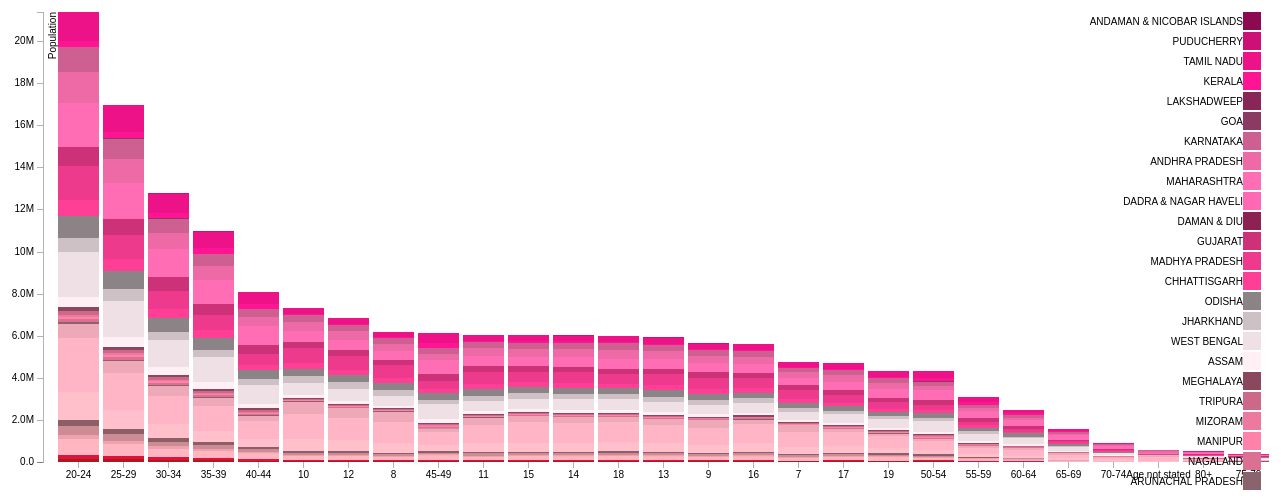
D3 v3 page, settled after 480 driven frames (8 s of simulated time); the page loaded 1 data file(s).


var margin = {top: 20, right: 20, bottom: 30, left: 40},
    width = 1300 - margin.left - margin.right,
    height = 500 - margin.top - margin.bottom;

var x = d3.scale.ordinal()
    .rangeRoundBands([0, width], .1);

var y = d3.scale.linear()
    .rangeRound([height, 0]);

var color = d3.scale.ordinal()
    .range([
			"#B0171F",
"#DC143C",
"#FFB6C1",
"#FFAEB9",
"#EEA2AD",
"#CD8C95",
"#8B5F65",
"#FFC0CB",
"#FFB5C5",
"#EEA9B8",
"#CD919E",
"#8B636C",
"#DB7093",
"#FF82AB",
"#EE799F",
"#CD6889",
"#8B475D",
"#FFF0F5",
"#EEE0E5",
"#CDC1C5",
"#8B8386",
"#FF3E96",
"#EE3A8C",
"#CD3278",
"#8B2252",
"#FF69B4",
"#FF6EB4",
"#EE6AA7",
"#CD6090",
"#8B3A62",
"#872657",
"#FF1493",
"#EE1289",
"#CD1076",
"#8B0A50"
]);

var xAxis = d3.svg.axis()
    .scale(x)
    .orient("bottom");

var yAxis = d3.svg.axis()
    .scale(y)
    .orient("left")
    .tickFormat(d3.format(".2s"));

var svg = d3.select("body").append("svg")
    .attr("width", width + margin.left + margin.right)
    .attr("height", height + margin.top + margin.bottom)
  .append("g")
    .attr("transform", "translate(" + margin.left + "," + margin.top + ")");

//  var data = [{"State - JAMMU & KASHMIR":36468,"State - HIMACHAL PRADESH":33937,"State - PUNJAB":134160,"State - CHANDIGARH":3245,"State - UTTARAKHAND":39122,"State - HARYANA":86927,"State - NCT OF DELHI":42087,"State - RAJASTHAN":326783,"State - UTTAR PRADESH":739803,"State - BIHAR":295184,"State - SIKKIM":3648,"State - ARUNACHAL PRADESH":13451,"State - NAGALAND":25315,"State - MANIPUR":15915,"State - MIZORAM":18224,"State - TRIPURA":28828,"State - MEGHALAYA":37555,"State - ASSAM":101678,"State - WEST BENGAL":391761,"State - JHARKHAND":200680,"State - ODISHA":249174,"State - CHHATTISGARH":161426,"State - MADHYA PRADESH":443077,"State - GUJARAT":215994,"State - DAMAN & DIU":347,"State - DADRA & NAGAR HAVELI":3894,"State - MAHARASHTRA":347695,"State - ANDHRA PRADESH":271448,"State - KARNATAKA":207044,"State - GOA":2236,"State - LAKSHADWEEP":749,"State - KERALA":43851,"State - TAMIL NADU":215446,"State - PUDUCHERRY":2697,"State - ANDAMAN & NICOBAR ISLANDS":298,"age-group":"7"},{"State - JAMMU & KASHMIR":45664,"State - HIMACHAL PRADESH":36969,"State - PUNJAB":152766,"State - CHANDIGARH":3406,"State - UTTARAKHAND":47260,"State - HARYANA":102008,"State - NCT OF DELHI":49592,"State - RAJASTHAN":471544,"State - UTTAR PRADESH":1003370,"State - BIHAR":475980,"State - SIKKIM":3941,"State - ARUNACHAL PRADESH":17379,"State - NAGALAND":31529,"State - MANIPUR":19079,"State - MIZORAM":19922,"State - TRIPURA":34686,"State - MEGHALAYA":47951,"State - ASSAM":115894,"State - WEST BENGAL":466772,"State - JHARKHAND":289334,"State - ODISHA":324030,"State - CHHATTISGARH":223191,"State - MADHYA PRADESH":614604,"State - GUJARAT":248933,"State - DAMAN & DIU":358,"State - DADRA & NAGAR HAVELI":4642,"State - MAHARASHTRA":423191,"State - ANDHRA PRADESH":340850,"State - KARNATAKA":259091,"State - GOA":2359,"State - LAKSHADWEEP":805,"State - KERALA":48544,"State - TAMIL NADU":245410,"State - PUDUCHERRY":3115,"State - ANDAMAN & NICOBAR ISLANDS":293,"age-group":"8"},{"State - JAMMU & KASHMIR":42646,"State - HIMACHAL PRADESH":38099,"State - PUNJAB":151260,"State - CHANDIGARH":3497,"State - UTTARAKHAND":45199,"State - HARYANA":96170,"State - NCT OF DELHI":47347,"State - RAJASTHAN":390479,"State - UTTAR PRADESH":822284,"State - BIHAR":338386,"State - SIKKIM":4459,"State - ARUNACHAL PRADESH":17149,"State - NAGALAND":32162,"State - MANIPUR":18905,"State - MIZORAM":20299,"State - TRIPURA":34380,"State - MEGHALAYA":49640,"State - ASSAM":108976,"State - WEST BENGAL":454373,"State - JHARKHAND":227036,"State - ODISHA":309191,"State - CHHATTISGARH":216956,"State - MADHYA PRADESH":538289,"State - GUJARAT":247716,"State - DAMAN & DIU":360,"State - DADRA & NAGAR HAVELI":4317,"State - MAHARASHTRA":444794,"State - ANDHRA PRADESH":348214,"State - KARNATAKA":266893,"State - GOA":2517,"State - LAKSHADWEEP":1084,"State - KERALA":51308,"State - TAMIL NADU":254677,"State - PUDUCHERRY":3427,"State - ANDAMAN & NICOBAR ISLANDS":348,"age-group":"9"},{"State - JAMMU & KASHMIR":51697,"State - HIMACHAL PRADESH":42925,"State - PUNJAB":177442,"State - CHANDIGARH":4175,"State - UTTARAKHAND":56209,"State - HARYANA":117261,"State - NCT OF DELHI":61603,"State - RAJASTHAN":564496,"State - UTTAR PRADESH":1221719,"State - BIHAR":552388,"State - SIKKIM":5082,"State - ARUNACHAL PRADESH":21813,"State - NAGALAND":39640,"State - MANIPUR":24522,"State - MIZORAM":22315,"State - TRIPURA":38887,"State - MEGHALAYA":60306,"State - ASSAM":129912,"State - WEST BENGAL":547935,"State - JHARKHAND":337955,"State - ODISHA":361598,"State - CHHATTISGARH":265692,"State - MADHYA PRADESH":705919,"State - GUJARAT":288006,"State - DAMAN & DIU":431,"State - DADRA & NAGAR HAVELI":5009,"State - MAHARASHTRA":525161,"State - ANDHRA PRADESH":430108,"State - KARNATAKA":307807,"State - GOA":3057,"State - LAKSHADWEEP":1219,"State - KERALA":60151,"State - TAMIL NADU":296352,"State - PUDUCHERRY":3843,"State - ANDAMAN & NICOBAR ISLANDS":466,"age-group":"10"},{"State - JAMMU & KASHMIR":50020,"State - HIMACHAL PRADESH":41167,"State - PUNJAB":161670,"State - CHANDIGARH":3855,"State - UTTARAKHAND":49520,"State - HARYANA":105303,"State - NCT OF DELHI":53864,"State - RAJASTHAN":432236,"State - UTTAR PRADESH":873118,"State - BIHAR":326062,"State - SIKKIM":5018,"State - ARUNACHAL PRADESH":20036,"State - NAGALAND":38120,"State - MANIPUR":23173,"State - MIZORAM":21095,"State - TRIPURA":37047,"State - MEGHALAYA":58402,"State - ASSAM":117143,"State - WEST BENGAL":479691,"State - JHARKHAND":235320,"State - ODISHA":326565,"State - CHHATTISGARH":238175,"State - MADHYA PRADESH":577431,"State - GUJARAT":272038,"State - DAMAN & DIU":420,"State - DADRA & NAGAR HAVELI":4951,"State - MAHARASHTRA":492226,"State - ANDHRA PRADESH":381376,"State - KARNATAKA":283075,"State - GOA":2954,"State - LAKSHADWEEP":1176,"State - KERALA":59018,"State - TAMIL NADU":278887,"State - PUDUCHERRY":3902,"State - ANDAMAN & NICOBAR ISLANDS":436,"age-group":"11"},{"State - JAMMU & KASHMIR":52451,"State - HIMACHAL PRADESH":40846,"State - PUNJAB":174817,"State - CHANDIGARH":3894,"State - UTTARAKHAND":56184,"State - HARYANA":115910,"State - NCT OF DELHI":58929,"State - RAJASTHAN":519658,"State - UTTAR PRADESH":1083649,"State - BIHAR":445863,"State - SIKKIM":5257,"State - ARUNACHAL PRADESH":23861,"State - NAGALAND":40401,"State - MANIPUR":25872,"State - MIZORAM":20964,"State - TRIPURA":40027,"State - MEGHALAYA":61064,"State - ASSAM":136909,"State - WEST BENGAL":543976,"State - JHARKHAND":329780,"State - ODISHA":358645,"State - CHHATTISGARH":246289,"State - MADHYA PRADESH":654211,"State - GUJARAT":273291,"State - DAMAN & DIU":386,"State - DADRA & NAGAR HAVELI":4520,"State - MAHARASHTRA":481025,"State - ANDHRA PRADESH":418199,"State - KARNATAKA":297636,"State - GOA":2638,"State - LAKSHADWEEP":1122,"State - KERALA":57107,"State - TAMIL NADU":283615,"State - PUDUCHERRY":3661,"State - ANDAMAN & NICOBAR ISLANDS":381,"age-group":"12"},{"State - JAMMU & KASHMIR":47362,"State - HIMACHAL PRADESH":40190,"State - PUNJAB":170921,"State - CHANDIGARH":3658,"State - UTTARAKHAND":50384,"State - HARYANA":105338,"State - NCT OF DELHI":54120,"State - RAJASTHAN":421354,"State - UTTAR PRADESH":848214,"State - BIHAR":284090,"State - SIKKIM":5291,"State - ARUNACHAL PRADESH":21281,"State - NAGALAND":38382,"State - MANIPUR":24516,"State - MIZORAM":20864,"State - TRIPURA":37249,"State - MEGHALAYA":57550,"State - ASSAM":125757,"State - WEST BENGAL":503898,"State - JHARKHAND":246081,"State - ODISHA":315678,"State - CHHATTISGARH":216647,"State - MADHYA PRADESH":537455,"State - GUJARAT":253800,"State - DAMAN & DIU":418,"State - DADRA & NAGAR HAVELI":4533,"State - MAHARASHTRA":463553,"State - ANDHRA PRADESH":387176,"State - KARNATAKA":273934,"State - GOA":2760,"State - LAKSHADWEEP":1111,"State - KERALA":61976,"State - TAMIL NADU":287673,"State - PUDUCHERRY":3645,"State - ANDAMAN & NICOBAR ISLANDS":408,"age-group":"13"},{"State - JAMMU & KASHMIR":46051,"State - HIMACHAL PRADESH":40966,"State - PUNJAB":174204,"State - CHANDIGARH":3876,"State - UTTARAKHAND":52223,"State - HARYANA":106997,"State - NCT OF DELHI":57137,"State - RAJASTHAN":427214,"State - UTTAR PRADESH":930585,"State - BIHAR":283623,"State - SIKKIM":5300,"State - ARUNACHAL PRADESH":23023,"State - NAGALAND":38523,"State - MANIPUR":26122,"State - MIZORAM":20716,"State - TRIPURA":36445,"State - MEGHALAYA":57757,"State - ASSAM":129220,"State - WEST BENGAL":516029,"State - JHARKHAND":252465,"State - ODISHA":304404,"State - CHHATTISGARH":218267,"State - MADHYA PRADESH":535809,"State - GUJARAT":247085,"State - DAMAN & DIU":387,"State - DADRA & NAGAR HAVELI":4017,"State - MAHARASHTRA":454337,"State - ANDHRA PRADESH":390068,"State - KARNATAKA":283214,"State - GOA":2669,"State - LAKSHADWEEP":1075,"State - KERALA":58270,"State - TAMIL NADU":281707,"State - PUDUCHERRY":3593,"State - ANDAMAN & NICOBAR ISLANDS":457,"age-group":"14"},{"State - JAMMU & KASHMIR":44985,"State - HIMACHAL PRADESH":40534,"State - PUNJAB":178676,"State - CHANDIGARH":3767,"State - UTTARAKHAND":52937,"State - HARYANA":111864,"State - NCT OF DELHI":59106,"State - RAJASTHAN":433242,"State - UTTAR PRADESH":968802,"State - BIHAR":269967,"State - SIKKIM":5066,"State - ARUNACHAL PRADESH":23255,"State - NAGALAND":40436,"State - MANIPUR":27403,"State - MIZORAM":20441,"State - TRIPURA":37212,"State - MEGHALAYA":55978,"State - ASSAM":130140,"State - WEST BENGAL":510061,"State - JHARKHAND":247300,"State - ODISHA":303495,"State - CHHATTISGARH":215913,"State - MADHYA PRADESH":516432,"State - GUJARAT":249242,"State - DAMAN & DIU":404,"State - DADRA & NAGAR HAVELI":3701,"State - MAHARASHTRA":454280,"State - ANDHRA PRADESH":384250,"State - KARNATAKA":281184,"State - GOA":2795,"State - LAKSHADWEEP":1129,"State - KERALA":55439,"State - TAMIL NADU":292140,"State - PUDUCHERRY":3641,"State - ANDAMAN & NICOBAR ISLANDS":484,"age-group":"15"},{"State - JAMMU & KASHMIR":41671,"State - HIMACHAL PRADESH":40162,"State - PUNJAB":177754,"State - CHANDIGARH":3970,"State - UTTARAKHAND":51109,"State - HARYANA":108809,"State - NCT OF DELHI":58329,"State - RAJASTHAN":409152,"State - UTTAR PRADESH":901129,"State - BIHAR":221130,"State - SIKKIM":5161,"State - ARUNACHAL PRADESH":21192,"State - NAGALAND":39223,"State - MANIPUR":25601,"State - MIZORAM":20467,"State - TRIPURA":36523,"State - MEGHALAYA":54881,"State - ASSAM":121824,"State - WEST BENGAL":485170,"State - JHARKHAND":210730,"State - ODISHA":258658,"State - CHHATTISGARH":207754,"State - MADHYA PRADESH":478413,"State - GUJARAT":228416,"State - DAMAN & DIU":462,"State - DADRA & NAGAR HAVELI":3361,"State - MAHARASHTRA":448091,"State - ANDHRA PRADESH":350979,"State - KARNATAKA":273515,"State - GOA":2675,"State - LAKSHADWEEP":1094,"State - KERALA":50651,"State - TAMIL NADU":264726,"State - PUDUCHERRY":3294,"State - ANDAMAN & NICOBAR ISLANDS":439,"age-group":"16"},{"State - JAMMU & KASHMIR":35747,"State - HIMACHAL PRADESH":39309,"State - PUNJAB":163527,"State - CHANDIGARH":3736,"State - UTTARAKHAND":44785,"State - HARYANA":94022,"State - NCT OF DELHI":54865,"State - RAJASTHAN":308336,"State - UTTAR PRADESH":682219,"State - BIHAR":138315,"State - SIKKIM":5136,"State - ARUNACHAL PRADESH":17876,"State - NAGALAND":34873,"State - MANIPUR":23354,"State - MIZORAM":19643,"State - TRIPURA":33315,"State - MEGHALAYA":48638,"State - ASSAM":101066,"State - WEST BENGAL":431356,"State - JHARKHAND":148546,"State - ODISHA":217163,"State - CHHATTISGARH":176360,"State - MADHYA PRADESH":377449,"State - GUJARAT":209486,"State - DAMAN & DIU":453,"State - DADRA & NAGAR HAVELI":2966,"State - MAHARASHTRA":409286,"State - ANDHRA PRADESH":319499,"State - KARNATAKA":242855,"State - GOA":2642,"State - LAKSHADWEEP":1100,"State - KERALA":50728,"State - TAMIL NADU":265462,"State - PUDUCHERRY":3313,"State - ANDAMAN & NICOBAR ISLANDS":413,"age-group":"17"},{"State - JAMMU & KASHMIR":41124,"State - HIMACHAL PRADESH":42617,"State - PUNJAB":188047,"State - CHANDIGARH":4610,"State - UTTARAKHAND":54378,"State - HARYANA":115594,"State - NCT OF DELHI":68210,"State - RAJASTHAN":425993,"State - UTTAR PRADESH":970660,"State - BIHAR":218871,"State - SIKKIM":5374,"State - ARUNACHAL PRADESH":21034,"State - NAGALAND":38749,"State - MANIPUR":28428,"State - MIZORAM":20300,"State - TRIPURA":38132,"State - MEGHALAYA":50880,"State - ASSAM":125039,"State - WEST BENGAL":548555,"State - JHARKHAND":212636,"State - ODISHA":283362,"State - CHHATTISGARH":213112,"State - MADHYA PRADESH":480785,"State - GUJARAT":230556,"State - DAMAN & DIU":485,"State - DADRA & NAGAR HAVELI":3256,"State - MAHARASHTRA":477984,"State - ANDHRA PRADESH":401444,"State - KARNATAKA":320823,"State - GOA":2898,"State - LAKSHADWEEP":1092,"State - KERALA":52915,"State - TAMIL NADU":296687,"State - PUDUCHERRY":3599,"State - ANDAMAN & NICOBAR ISLANDS":474,"age-group":"18"},{"State - JAMMU & KASHMIR":30628,"State - HIMACHAL PRADESH":38439,"State - PUNJAB":149518,"State - CHANDIGARH":3802,"State - UTTARAKHAND":41341,"State - HARYANA":87630,"State - NCT OF DELHI":53471,"State - RAJASTHAN":260940,"State - UTTAR PRADESH":558453,"State - BIHAR":123475,"State - SIKKIM":4704,"State - ARUNACHAL PRADESH":15288,"State - NAGALAND":31068,"State - MANIPUR":22064,"State - MIZORAM":18842,"State - TRIPURA":33550,"State - MEGHALAYA":42088,"State - ASSAM":97883,"State - WEST BENGAL":430930,"State - JHARKHAND":129009,"State - ODISHA":198791,"State - CHHATTISGARH":159676,"State - MADHYA PRADESH":329956,"State - GUJARAT":189101,"State - DAMAN & DIU":404,"State - DADRA & NAGAR HAVELI":2833,"State - MAHARASHTRA":396965,"State - ANDHRA PRADESH":309733,"State - KARNATAKA":242624,"State - GOA":2859,"State - LAKSHADWEEP":970,"State - KERALA":51551,"State - TAMIL NADU":278043,"State - PUDUCHERRY":3700,"State - ANDAMAN & NICOBAR ISLANDS":465,"age-group":"19"},{"State - JAMMU & KASHMIR":150752,"State - HIMACHAL PRADESH":193984,"State - PUNJAB":724775,"State - CHANDIGARH":19928,"State - UTTARAKHAND":187044,"State - HARYANA":432334,"State - NCT OF DELHI":291466,"State - RAJASTHAN":1319611,"State - UTTAR PRADESH":2574113,"State - BIHAR":650116,"State - SIKKIM":23124,"State - ARUNACHAL PRADESH":69207,"State - NAGALAND":154767,"State - MANIPUR":110807,"State - MIZORAM":97345,"State - TRIPURA":172737,"State - MEGHALAYA":201949,"State - ASSAM":489234,"State - WEST BENGAL":2108974,"State - JHARKHAND":662600,"State - ODISHA":1043728,"State - CHHATTISGARH":790886,"State - MADHYA PRADESH":1576279,"State - GUJARAT":930656,"State - DAMAN & DIU":2224,"State - DADRA & NAGAR HAVELI":13241,"State - MAHARASHTRA":2044065,"State - ANDHRA PRADESH":1473848,"State - KARNATAKA":1198367,"State - GOA":14714,"State - LAKSHADWEEP":5345,"State - KERALA":285012,"State - TAMIL NADU":1349520,"State - PUDUCHERRY":18153,"State - ANDAMAN & NICOBAR ISLANDS":2365,"age-group":"20-24"},{"State - JAMMU & KASHMIR":119350,"State - HIMACHAL PRADESH":165318,"State - PUNJAB":549733,"State - CHANDIGARH":16186,"State - UTTARAKHAND":136476,"State - HARYANA":323234,"State - NCT OF DELHI":240567,"State - RAJASTHAN":903861,"State - UTTAR PRADESH":1773811,"State - BIHAR":555906,"State - SIKKIM":20648,"State - ARUNACHAL PRADESH":56535,"State - NAGALAND":126536,"State - MANIPUR":91480,"State - MIZORAM":88303,"State - TRIPURA":150003,"State - MEGHALAYA":165038,"State - ASSAM":447082,"State - WEST BENGAL":1729044,"State - JHARKHAND":542907,"State - ODISHA":874413,"State - CHHATTISGARH":590938,"State - MADHYA PRADESH":1112976,"State - GUJARAT":783953,"State - DAMAN & DIU":1975,"State - DADRA & NAGAR HAVELI":9784,"State - MAHARASHTRA":1683183,"State - ANDHRA PRADESH":1128766,"State - KARNATAKA":972467,"State - GOA":15848,"State - LAKSHADWEEP":5388,"State - KERALA":310137,"State - TAMIL NADU":1248945,"State - PUDUCHERRY":19270,"State - ANDAMAN & NICOBAR ISLANDS":2262,"age-group":"25-29"},{"State - JAMMU & KASHMIR":90643,"State - HIMACHAL PRADESH":140326,"State - PUNJAB":394866,"State - CHANDIGARH":11940,"State - UTTARAKHAND":101495,"State - HARYANA":231938,"State - NCT OF DELHI":179360,"State - RAJASTHAN":673456,"State - UTTAR PRADESH":1325524,"State - BIHAR":460407,"State - SIKKIM":15559,"State - ARUNACHAL PRADESH":41740,"State - NAGALAND":105367,"State - MANIPUR":69452,"State - MIZORAM":76595,"State - TRIPURA":116753,"State - MEGHALAYA":118228,"State - ASSAM":343431,"State - WEST BENGAL":1288139,"State - JHARKHAND":412302,"State - ODISHA":645058,"State - CHHATTISGARH":441802,"State - MADHYA PRADESH":854736,"State - GUJARAT":656284,"State - DAMAN & DIU":1703,"State - DADRA & NAGAR HAVELI":6862,"State - MAHARASHTRA":1315118,"State - ANDHRA PRADESH":785474,"State - KARNATAKA":659185,"State - GOA":14931,"State - LAKSHADWEEP":4916,"State - KERALA":271101,"State - TAMIL NADU":899720,"State - PUDUCHERRY":14563,"State - ANDAMAN & NICOBAR ISLANDS":2154,"age-group":"30-34"},{"State - JAMMU & KASHMIR":72273,"State - HIMACHAL PRADESH":121696,"State - PUNJAB":327735,"State - CHANDIGARH":9973,"State - UTTARAKHAND":87907,"State - HARYANA":184369,"State - NCT OF DELHI":151271,"State - RAJASTHAN":540725,"State - UTTAR PRADESH":1153552,"State - BIHAR":381149,"State - SIKKIM":12739,"State - ARUNACHAL PRADESH":34257,"State - NAGALAND":85180,"State - MANIPUR":56219,"State - MIZORAM":61987,"State - TRIPURA":105534,"State - MEGHALAYA":100344,"State - ASSAM":307186,"State - WEST BENGAL":1183870,"State - JHARKHAND":344028,"State - ODISHA":568041,"State - CHHATTISGARH":375831,"State - MADHYA PRADESH":695657,"State - GUJARAT":551029,"State - DAMAN & DIU":1557,"State - DADRA & NAGAR HAVELI":5449,"State - MAHARASHTRA":1124655,"State - ANDHRA PRADESH":658646,"State - KARNATAKA":567382,"State - GOA":13747,"State - LAKSHADWEEP":4848,"State - KERALA":281770,"State - TAMIL NADU":781571,"State - PUDUCHERRY":11765,"State - ANDAMAN & NICOBAR ISLANDS":1959,"age-group":"35-39"},{"State - JAMMU & KASHMIR":52127,"State - HIMACHAL PRADESH":90493,"State - PUNJAB":259454,"State - CHANDIGARH":7696,"State - UTTARAKHAND":65667,"State - HARYANA":123764,"State - NCT OF DELHI":112997,"State - RAJASTHAN":389321,"State - UTTAR PRADESH":833464,"State - BIHAR":258989,"State - SIKKIM":9629,"State - ARUNACHAL PRADESH":23345,"State - NAGALAND":68310,"State - MANIPUR":46199,"State - MIZORAM":48398,"State - TRIPURA":80682,"State - MEGHALAYA":77712,"State - ASSAM":218493,"State - WEST BENGAL":902387,"State - JHARKHAND":252452,"State - ODISHA":433184,"State - CHHATTISGARH":276613,"State - MADHYA PRADESH":507341,"State - GUJARAT":429108,"State - DAMAN & DIU":1024,"State - DADRA & NAGAR HAVELI":3573,"State - MAHARASHTRA":871989,"State - ANDHRA PRADESH":426851,"State - KARNATAKA":385675,"State - GOA":9744,"State - LAKSHADWEEP":4038,"State - KERALA":233624,"State - TAMIL NADU":563371,"State - PUDUCHERRY":8110,"State - ANDAMAN & NICOBAR ISLANDS":1459,"age-group":"40-44"},{"State - JAMMU & KASHMIR":37330,"State - HIMACHAL PRADESH":70858,"State - PUNJAB":196628,"State - CHANDIGARH":6206,"State - UTTARAKHAND":50202,"State - HARYANA":85514,"State - NCT OF DELHI":84745,"State - RAJASTHAN":271534,"State - UTTAR PRADESH":606940,"State - BIHAR":179069,"State - SIKKIM":6766,"State - ARUNACHAL PRADESH":15295,"State - NAGALAND":52541,"State - MANIPUR":38378,"State - MIZORAM":45217,"State - TRIPURA":65252,"State - MEGHALAYA":62252,"State - ASSAM":177484,"State - WEST BENGAL":698593,"State - JHARKHAND":195931,"State - ODISHA":338267,"State - CHHATTISGARH":204771,"State - MADHYA PRADESH":362982,"State - GUJARAT":318363,"State - DAMAN & DIU":683,"State - DADRA & NAGAR HAVELI":2584,"State - MAHARASHTRA":655442,"State - ANDHRA PRADESH":292743,"State - KARNATAKA":300429,"State - GOA":7368,"State - LAKSHADWEEP":3229,"State - KERALA":208365,"State - TAMIL NADU":467929,"State - PUDUCHERRY":6373,"State - ANDAMAN & NICOBAR ISLANDS":1089,"age-group":"45-49"},{"State - JAMMU & KASHMIR":26082,"State - HIMACHAL PRADESH":52215,"State - PUNJAB":130275,"State - CHANDIGARH":4300,"State - UTTARAKHAND":34921,"State - HARYANA":56344,"State - NCT OF DELHI":57259,"State - RAJASTHAN":189771,"State - UTTAR PRADESH":427511,"State - BIHAR":124115,"State - SIKKIM":5110,"State - ARUNACHAL PRADESH":8351,"State - NAGALAND":37116,"State - MANIPUR":28971,"State - MIZORAM":37387,"State - TRIPURA":47269,"State - MEGHALAYA":42651,"State - ASSAM":119483,"State - WEST BENGAL":510924,"State - JHARKHAND":135195,"State - ODISHA":241567,"State - CHHATTISGARH":138396,"State - MADHYA PRADESH":246971,"State - GUJARAT":230198,"State - DAMAN & DIU":503,"State - DADRA & NAGAR HAVELI":1587,"State - MAHARASHTRA":501600,"State - ANDHRA PRADESH":194152,"State - KARNATAKA":194269,"State - GOA":5055,"State - LAKSHADWEEP":2499,"State - KERALA":148809,"State - TAMIL NADU":320569,"State - PUDUCHERRY":4233,"State - ANDAMAN & NICOBAR ISLANDS":771,"age-group":"50-54"},{"State - JAMMU & KASHMIR":16655,"State - HIMACHAL PRADESH":37787,"State - PUNJAB":88496,"State - CHANDIGARH":2873,"State - UTTARAKHAND":24445,"State - HARYANA":38897,"State - NCT OF DELHI":37286,"State - RAJASTHAN":123853,"State - UTTAR PRADESH":300669,"State - BIHAR":91661,"State - SIKKIM":3297,"State - ARUNACHAL PRADESH":4049,"State - NAGALAND":23069,"State - MANIPUR":18917,"State - MIZORAM":26440,"State - TRIPURA":31222,"State - MEGHALAYA":27591,"State - ASSAM":83815,"State - WEST BENGAL":369423,"State - JHARKHAND":103171,"State - ODISHA":183436,"State - CHHATTISGARH":104679,"State - MADHYA PRADESH":168963,"State - GUJARAT":162857,"State - DAMAN & DIU":309,"State - DADRA & NAGAR HAVELI":1043,"State - MAHARASHTRA":364720,"State - ANDHRA PRADESH":136713,"State - KARNATAKA":143014,"State - GOA":3383,"State - LAKSHADWEEP":2282,"State - KERALA":127645,"State - TAMIL NADU":236866,"State - PUDUCHERRY":3036,"State - ANDAMAN & NICOBAR ISLANDS":563,"age-group":"55-59"},{"State - JAMMU & KASHMIR":12594,"State - HIMACHAL PRADESH":25498,"State - PUNJAB":72764,"State - CHANDIGARH":1629,"State - UTTARAKHAND":23814,"State - HARYANA":35798,"State - NCT OF DELHI":30304,"State - RAJASTHAN":98743,"State - UTTAR PRADESH":286849,"State - BIHAR":91463,"State - SIKKIM":2131,"State - ARUNACHAL PRADESH":2969,"State - NAGALAND":17718,"State - MANIPUR":13518,"State - MIZORAM":20660,"State - TRIPURA":24178,"State - MEGHALAYA":21892,"State - ASSAM":65041,"State - WEST BENGAL":270659,"State - JHARKHAND":85065,"State - ODISHA":157018,"State - CHHATTISGARH":80032,"State - MADHYA PRADESH":138469,"State - GUJARAT":119681,"State - DAMAN & DIU":221,"State - DADRA & NAGAR HAVELI":704,"State - MAHARASHTRA":289881,"State - ANDHRA PRADESH":122307,"State - KARNATAKA":113425,"State - GOA":2550,"State - LAKSHADWEEP":1453,"State - KERALA":86273,"State - TAMIL NADU":169133,"State - PUDUCHERRY":1878,"State - ANDAMAN & NICOBAR ISLANDS":262,"age-group":"60-64"},{"State - JAMMU & KASHMIR":6889,"State - HIMACHAL PRADESH":14345,"State - PUNJAB":48548,"State - CHANDIGARH":816,"State - UTTARAKHAND":13772,"State - HARYANA":19523,"State - NCT OF DELHI":14588,"State - RAJASTHAN":60211,"State - UTTAR PRADESH":175625,"State - BIHAR":59687,"State - SIKKIM":1553,"State - ARUNACHAL PRADESH":1704,"State - NAGALAND":11211,"State - MANIPUR":7756,"State - MIZORAM":13476,"State - TRIPURA":16482,"State - MEGHALAYA":14781,"State - ASSAM":41798,"State - WEST BENGAL":178521,"State - JHARKHAND":51458,"State - ODISHA":91517,"State - CHHATTISGARH":50405,"State - MADHYA PRADESH":85346,"State - GUJARAT":71447,"State - DAMAN & DIU":137,"State - DADRA & NAGAR HAVELI":384,"State - MAHARASHTRA":214244,"State - ANDHRA PRADESH":77588,"State - KARNATAKA":75263,"State - GOA":1351,"State - LAKSHADWEEP":875,"State - KERALA":52054,"State - TAMIL NADU":93614,"State - PUDUCHERRY":944,"State - ANDAMAN & NICOBAR ISLANDS":172,"age-group":"65-69"},{"State - JAMMU & KASHMIR":4267,"State - HIMACHAL PRADESH":8266,"State - PUNJAB":25672,"State - CHANDIGARH":455,"State - UTTARAKHAND":8089,"State - HARYANA":10698,"State - NCT OF DELHI":7927,"State - RAJASTHAN":35282,"State - UTTAR PRADESH":105337,"State - BIHAR":33246,"State - SIKKIM":960,"State - ARUNACHAL PRADESH":921,"State - NAGALAND":6566,"State - MANIPUR":4947,"State - MIZORAM":9769,"State - TRIPURA":10952,"State - MEGHALAYA":8536,"State - ASSAM":27427,"State - WEST BENGAL":104802,"State - JHARKHAND":26544,"State - ODISHA":57970,"State - CHHATTISGARH":28289,"State - MADHYA PRADESH":50275,"State - GUJARAT":42775,"State - DAMAN & DIU":78,"State - DADRA & NAGAR HAVELI":143,"State - MAHARASHTRA":124091,"State - ANDHRA PRADESH":43621,"State - KARNATAKA":44520,"State - GOA":764,"State - LAKSHADWEEP":424,"State - KERALA":28882,"State - TAMIL NADU":57294,"State - PUDUCHERRY":575,"State - ANDAMAN & NICOBAR ISLANDS":123,"age-group":"70-74"},{"State - JAMMU & KASHMIR":1843,"State - HIMACHAL PRADESH":3664,"State - PUNJAB":9961,"State - CHANDIGARH":166,"State - UTTARAKHAND":3275,"State - HARYANA":4072,"State - NCT OF DELHI":2854,"State - RAJASTHAN":13040,"State - UTTAR PRADESH":39191,"State - BIHAR":11095,"State - SIKKIM":481,"State - ARUNACHAL PRADESH":413,"State - NAGALAND":3856,"State - MANIPUR":2690,"State - MIZORAM":6144,"State - TRIPURA":5693,"State - MEGHALAYA":4541,"State - ASSAM":13523,"State - WEST BENGAL":53128,"State - JHARKHAND":10606,"State - ODISHA":24113,"State - CHHATTISGARH":11160,"State - MADHYA PRADESH":19293,"State - GUJARAT":16850,"State - DAMAN & DIU":38,"State - DADRA & NAGAR HAVELI":52,"State - MAHARASHTRA":52734,"State - ANDHRA PRADESH":16196,"State - KARNATAKA":19564,"State - GOA":390,"State - LAKSHADWEEP":248,"State - KERALA":16343,"State - TAMIL NADU":24253,"State - PUDUCHERRY":269,"State - ANDAMAN & NICOBAR ISLANDS":54,"age-group":"75-79"},{"State - JAMMU & KASHMIR":3242,"State - HIMACHAL PRADESH":4367,"State - PUNJAB":15706,"State - CHANDIGARH":242,"State - UTTARAKHAND":4270,"State - HARYANA":6302,"State - NCT OF DELHI":3761,"State - RAJASTHAN":17928,"State - UTTAR PRADESH":77528,"State - BIHAR":17496,"State - SIKKIM":502,"State - ARUNACHAL PRADESH":1100,"State - NAGALAND":4409,"State - MANIPUR":3299,"State - MIZORAM":6030,"State - TRIPURA":7152,"State - MEGHALAYA":5705,"State - ASSAM":15942,"State - WEST BENGAL":70670,"State - JHARKHAND":12850,"State - ODISHA":25969,"State - CHHATTISGARH":14679,"State - MADHYA PRADESH":31853,"State - GUJARAT":20994,"State - DAMAN & DIU":31,"State - DADRA & NAGAR HAVELI":92,"State - MAHARASHTRA":61388,"State - ANDHRA PRADESH":23412,"State - KARNATAKA":25227,"State - GOA":375,"State - LAKSHADWEEP":228,"State - KERALA":15005,"State - TAMIL NADU":23525,"State - PUDUCHERRY":305,"State - ANDAMAN & NICOBAR ISLANDS":47,"age-group":"80+"},{"State - JAMMU & KASHMIR":1246,"State - HIMACHAL PRADESH":2110,"State - PUNJAB":7677,"State - CHANDIGARH":33,"State - UTTARAKHAND":2324,"State - HARYANA":3675,"State - NCT OF DELHI":1814,"State - RAJASTHAN":42048,"State - UTTAR PRADESH":180905,"State - BIHAR":32505,"State - SIKKIM":350,"State - ARUNACHAL PRADESH":649,"State - NAGALAND":907,"State - MANIPUR":2311,"State - MIZORAM":430,"State - TRIPURA":456,"State - MEGHALAYA":2948,"State - ASSAM":2156,"State - WEST BENGAL":12377,"State - JHARKHAND":19127,"State - ODISHA":24338,"State - CHHATTISGARH":4334,"State - MADHYA PRADESH":13506,"State - GUJARAT":35201,"State - DAMAN & DIU":13,"State - DADRA & NAGAR HAVELI":106,"State - MAHARASHTRA":51131,"State - ANDHRA PRADESH":97325,"State - KARNATAKA":7192,"State - GOA":139,"State - LAKSHADWEEP":77,"State - KERALA":2480,"State - TAMIL NADU":9329,"State - PUDUCHERRY":125,"State - ANDAMAN & NICOBAR ISLANDS":16,"age-group":"Age not stated"}];
d3.json("file1.json", function(error, data) {

  color.domain(d3.keys(data[0]).filter(function(key) { return key !== "age-group"; }));

  data.forEach(function(d) {
    var y0 = 0;
    d.ages = color.domain().map(function(name) { return {name: name, y0: y0, y1: y0 += +d[name]}; });
    d.total = d.ages[d.ages.length - 1].y1;
  });

  data.sort(function(a, b) { return b.total - a.total; });

  x.domain(data.map(function(d) { return d['age-group']; }));
  y.domain([0, d3.max(data, function(d) { return d.total; })]);

  svg.append("g")
      .attr("class", "x axis")
      .attr("transform", "translate(0," + height + ")")
      .call(xAxis);

  svg.append("g")
      .attr("class", "y axis")
      .call(yAxis)
    .append("text")
      .attr("transform", "rotate(-90)")
      .attr("y", 6)
      .attr("dy", ".71em")
      .style("text-anchor", "end")
      .text("Population");

  var state = svg.selectAll(".state")
      .data(data)
    .enter().append("g")
      .attr("class", "g")
      .attr("transform", function(d) { return "translate(" + x(d['age-group']) + ",0)"; });

  state.selectAll("rect")
      .data(function(d) { return d.ages; })
    .enter().append("rect")
      .attr("width", x.rangeBand())
      .attr("y", function(d) { return y(d.y1); })
      .attr("height", function(d) { return y(d.y0) - y(d.y1); })
      .style("fill", function(d) { return color(d.name); });

  var legend = svg.selectAll(".legend")
      .data(color.domain().slice().reverse())
    .enter().append("g")
      .attr("class", "legend")
      .attr("transform", function(d, i) { return "translate(0," + i * 20 + ")"; });

  legend.append("rect")
      .attr("x", 1200)
      .attr("width", 18)
      .attr("height", 18)
      .style("fill", color);

  legend.append("text")
      .attr("x", 1200)
      .attr("y", 9)
      .attr("dy", ".35em")
      .style("text-anchor", "end")
      .text(function(d) { return d; });
    });




### data: file1.json
[
 {
  "JAMMU & KASHMIR": 36468,
  "HIMACHAL PRADESH": 33937,
  "PUNJAB": 134160,
  "CHANDIGARH": 3245,
  "UTTARAKHAND": 39122,
  "HARYANA": 86927,
  "NCT OF DELHI": 42087,
  "RAJASTHAN": 326783,
  "UTTAR PRADESH": 739803,
  "BIHAR": 295184,
  "SIKKIM": 3648,
  "ARUNACHAL PRADESH": 13451,
  "NAGALAND": 25315,
  "MANIPUR": 15915,
  "MIZORAM": 18224,
  "TRIPURA": 28828,
  "MEGHALAYA": 37555,
  "ASSAM": 101678,
  "WEST BENGAL": 391761,
  "JHARKHAND": 200680,
  "ODISHA": 249174,
  "CHHATTISGARH": 161426,
  "MADHYA PRADESH": 443077,
  "GUJARAT": 215994,
  "DAMAN & DIU": 347,
  "DADRA & NAGAR HAVELI": 3894,
  "MAHARASHTRA": 347695,
  "ANDHRA PRADESH": 271448,
  "KARNATAKA": 207044,
  "GOA": 2236,
  "LAKSHADWEEP": 749,
  "KERALA": 43851,
  "TAMIL NADU": 215446,
  "PUDUCHERRY": 2697,
  "ANDAMAN & NICOBAR ISLANDS": 298,
  "age-group": "7"
 },
 {
  "JAMMU & KASHMIR": 45664,
  "HIMACHAL PRADESH": 36969,
  "PUNJAB": 152766,
  "CHANDIGARH": 3406,
  "UTTARAKHAND": 47260,
  "HARYANA": 102008,
  "NCT OF DELHI": 49592,
  "RAJASTHAN": 471544,
  "UTTAR PRADESH": 1003370,
  "BIHAR": 475980,
  "SIKKIM": 3941,
  "ARUNACHAL PRADESH": 17379,
  "NAGALAND": 31529,
  "MANIPUR": 19079,
  "MIZORAM": 19922,
  "TRIPURA": 34686,
  "MEGHALAYA": 47951,
  "ASSAM": 115894,
  "WEST BENGAL": 466772,
  "JHARKHAND": 289334,
  "ODISHA": 324030,
  "CHHATTISGARH": 223191,
  "MADHYA PRADESH": 614604,
  "GUJARAT": 248933,
  "DAMAN & DIU": 358,
  "DADRA & NAGAR HAVELI": 4642,
  "MAHARASHTRA": 423191,
  "ANDHRA PRADESH": 340850,
  "KARNATAKA": 259091,
  "GOA": 2359,
  "LAKSHADWEEP": 805,
  "KERALA": 48544,
  "TAMIL NADU": 245410,
  "PUDUCHERRY": 3115,
  "ANDAMAN & NICOBAR ISLANDS": 293,
  "age-group": "8"
 },
 {
  "JAMMU & KASHMIR": 42646,
  "HIMACHAL PRADESH": 38099,
  "PUNJAB": 151260,
  "CHANDIGARH": 3497,
  "UTTARAKHAND": 45199,
  "HARYANA": 96170,
  "NCT OF DELHI": 47347,
  "RAJASTHAN": 390479,
  "UTTAR PRADESH": 822284,
  "BIHAR": 338386,
  "SIKKIM": 4459,
  "ARUNACHAL PRADESH": 17149,
  "NAGALAND": 32162,
  "MANIPUR": 18905,
  "MIZORAM": 20299,
  "TRIPURA": 34380,
  "MEGHALAYA": 49640,
  "ASSAM": 108976,
  "WEST BENGAL": 454373,
  "JHARKHAND": 227036,
  "ODISHA": 309191,
  "CHHATTISGARH": 216956,
  "MADHYA PRADESH": 538289,
  "GUJARAT": 247716,
  "DAMAN & DIU": 360,
  "DADRA & NAGAR HAVELI": 4317,
  "MAHARASHTRA": 444794,
  "ANDHRA PRADESH": 348214,
  "KARNATAKA": 266893,
  "GOA": 2517,
  "LAKSHADWEEP": 1084,
  "KERALA": 51308,
  "TAMIL NADU": 254677,
  "PUDUCHERRY": 3427,
  "ANDAMAN & NICOBAR ISLANDS": 348,
  "age-group": "9"
 },
 {
  "JAMMU & KASHMIR": 51697,
  "HIMACHAL PRADESH": 42925,
  "PUNJAB": 177442,
  "CHANDIGARH": 4175,
  "UTTARAKHAND": 56209,
  "HARYANA": 117261,
  "NCT OF DELHI": 61603,
  "RAJASTHAN": 564496,
  "UTTAR PRADESH": 1221719,
  "BIHAR": 552388,
  "SIKKIM": 5082,
  "ARUNACHAL PRADESH": 21813,
  "NAGALAND": 39640,
  "MANIPUR": 24522,
  "MIZORAM": 22315,
  "TRIPURA": 38887,
  "MEGHALAYA": 60306,
  "ASSAM": 129912,
  "WEST BENGAL": 547935,
  "JHARKHAND": 337955,
  "ODISHA": 361598,
  "CHHATTISGARH": 265692,
  "MADHYA PRADESH": 705919,
  "GUJARAT": 288006,
  "DAMAN & DIU": 431,
  "DADRA & NAGAR HAVELI": 5009,
  "MAHARASHTRA": 525161,
  "ANDHRA PRADESH": 430108,
  "KARNATAKA": 307807,
  "GOA": 3057,
  "LAKSHADWEEP": 1219,
  "KERALA": 60151,
  "TAMIL NADU": 296352,
  "PUDUCHERRY": 3843,
  "ANDAMAN & NICOBAR ISLANDS": 466,
  "age-group": "10"
 },
 {
  "JAMMU & KASHMIR": 50020,
  "HIMACHAL PRADESH": 41167,
  "PUNJAB": 161670,
  "CHANDIGARH": 3855,
  "UTTARAKHAND": 49520,
  "HARYANA": 105303,
  "NCT OF DELHI": 53864,
  "RAJASTHAN": 432236,
  "UTTAR PRADESH": 873118,
  "BIHAR": 326062,
  "SIKKIM": 5018,
  "ARUNACHAL PRADESH": 20036,
  "NAGALAND": 38120,
  "MANIPUR": 23173,
  "MIZORAM": 21095,
  "TRIPURA": 37047,
  "MEGHALAYA": 58402,
  "ASSAM": 117143,
  "WEST BENGAL": 479691,
  "JHARKHAND": 235320,
  "ODISHA": 326565,
  "CHHATTISGARH": 238175,
  "MADHYA PRADESH": 577431,
  "GUJARAT": 272038,
  "DAMAN & DIU": 420,
  "DADRA & NAGAR HAVELI": 4951,
  "MAHARASHTRA": 492226,
  "ANDHRA PRADESH": 381376,
  "KARNATAKA": 283075,
  "GOA": 2954,
  "LAKSHADWEEP": 1176,
  "KERALA": 59018,
  "TAMIL NADU": 278887,
  "PUDUCHERRY": 3902,
  "ANDAMAN & NICOBAR ISLANDS": 436,
  "age-group": "11"
 },
 {
  "JAMMU & KASHMIR": 52451,
  "HIMACHAL PRADESH": 40846,
  "PUNJAB": 174817,
  "CHANDIGARH": 3894,
  "UTTARAKHAND": 56184,
  "HARYANA": 115910,
  "NCT OF DELHI": 58929,
  "RAJASTHAN": 519658,
  "UTTAR PRADESH": 1083649,
  "BIHAR": 445863,
  "SIKKIM": 5257,
  "ARUNACHAL PRADESH": 23861,
  "NAGALAND": 40401,
  "MANIPUR": 25872,
  "MIZORAM": 20964,
  "TRIPURA": 40027,
  "MEGHALAYA": 61064,
  "ASSAM": 136909,
  "WEST BENGAL": 543976,
  "JHARKHAND": 329780,
  "ODISHA": 358645,
  "CHHATTISGARH": 246289,
  "MADHYA PRADESH": 654211,
  "GUJARAT": 273291,
  "DAMAN & DIU": 386,
  "DADRA & NAGAR HAVELI": 4520,
  "MAHARASHTRA": 481025,
  "ANDHRA PRADESH": 418199,
  "KARNATAKA": 297636,
  "GOA": 2638,
  "LAKSHADWEEP": 1122,
  "KERALA": 57107,
  "TAMIL NADU": 283615,
  "PUDUCHERRY": 3661,
  "ANDAMAN & NICOBAR ISLANDS": 381,
  "age-group": "12"
 },
 {
  "JAMMU & KASHMIR": 47362,
  "HIMACHAL PRADESH": 40190,
  "PUNJAB": 170921,
  "CHANDIGARH": 3658,
  "UTTARAKHAND": 50384,
  "HARYANA": 105338,
  "NCT OF DELHI": 54120,
  "RAJASTHAN": 421354,
  "UTTAR PRADESH": 848214,
  "BIHAR": 284090,
  "SIKKIM": 5291,
  "ARUNACHAL PRADESH": 21281,
  "NAGALAND": 38382,
  "MANIPUR": 24516,
  "MIZORAM": 20864,
  "TRIPURA": 37249,
  "MEGHALAYA": 57550,
  "ASSAM": 125757,
  "WEST BENGAL": 503898,
  "JHARKHAND": 246081,
  "ODISHA": 315678,
  "CHHATTISGARH": 216647,
  "MADHYA PRADESH": 537455,
  "GUJARAT": 253800,
  "DAMAN & DIU": 418,
  "DADRA & NAGAR HAVELI": 4533,
  "MAHARASHTRA": 463553,
  "ANDHRA PRADESH": 387176,
  "KARNATAKA": 273934,
  "GOA": 2760,
  "LAKSHADWEEP": 1111,
  "KERALA": 61976,
  "TAMIL NADU": 287673,
  "PUDUCHERRY": 3645,
  "ANDAMAN & NICOBAR ISLANDS": 408,
  "age-group": "13"
 },
 {
  "JAMMU & KASHMIR": 46051,
  "HIMACHAL PRADESH": 40966,
  "PUNJAB": 174204,
  "CHANDIGARH": 3876,
  "UTTARAKHAND": 52223,
  "HARYANA": 106997,
  "NCT OF DELHI": 57137,
  "RAJASTHAN": 427214,
… [head cut at 6 KiB]